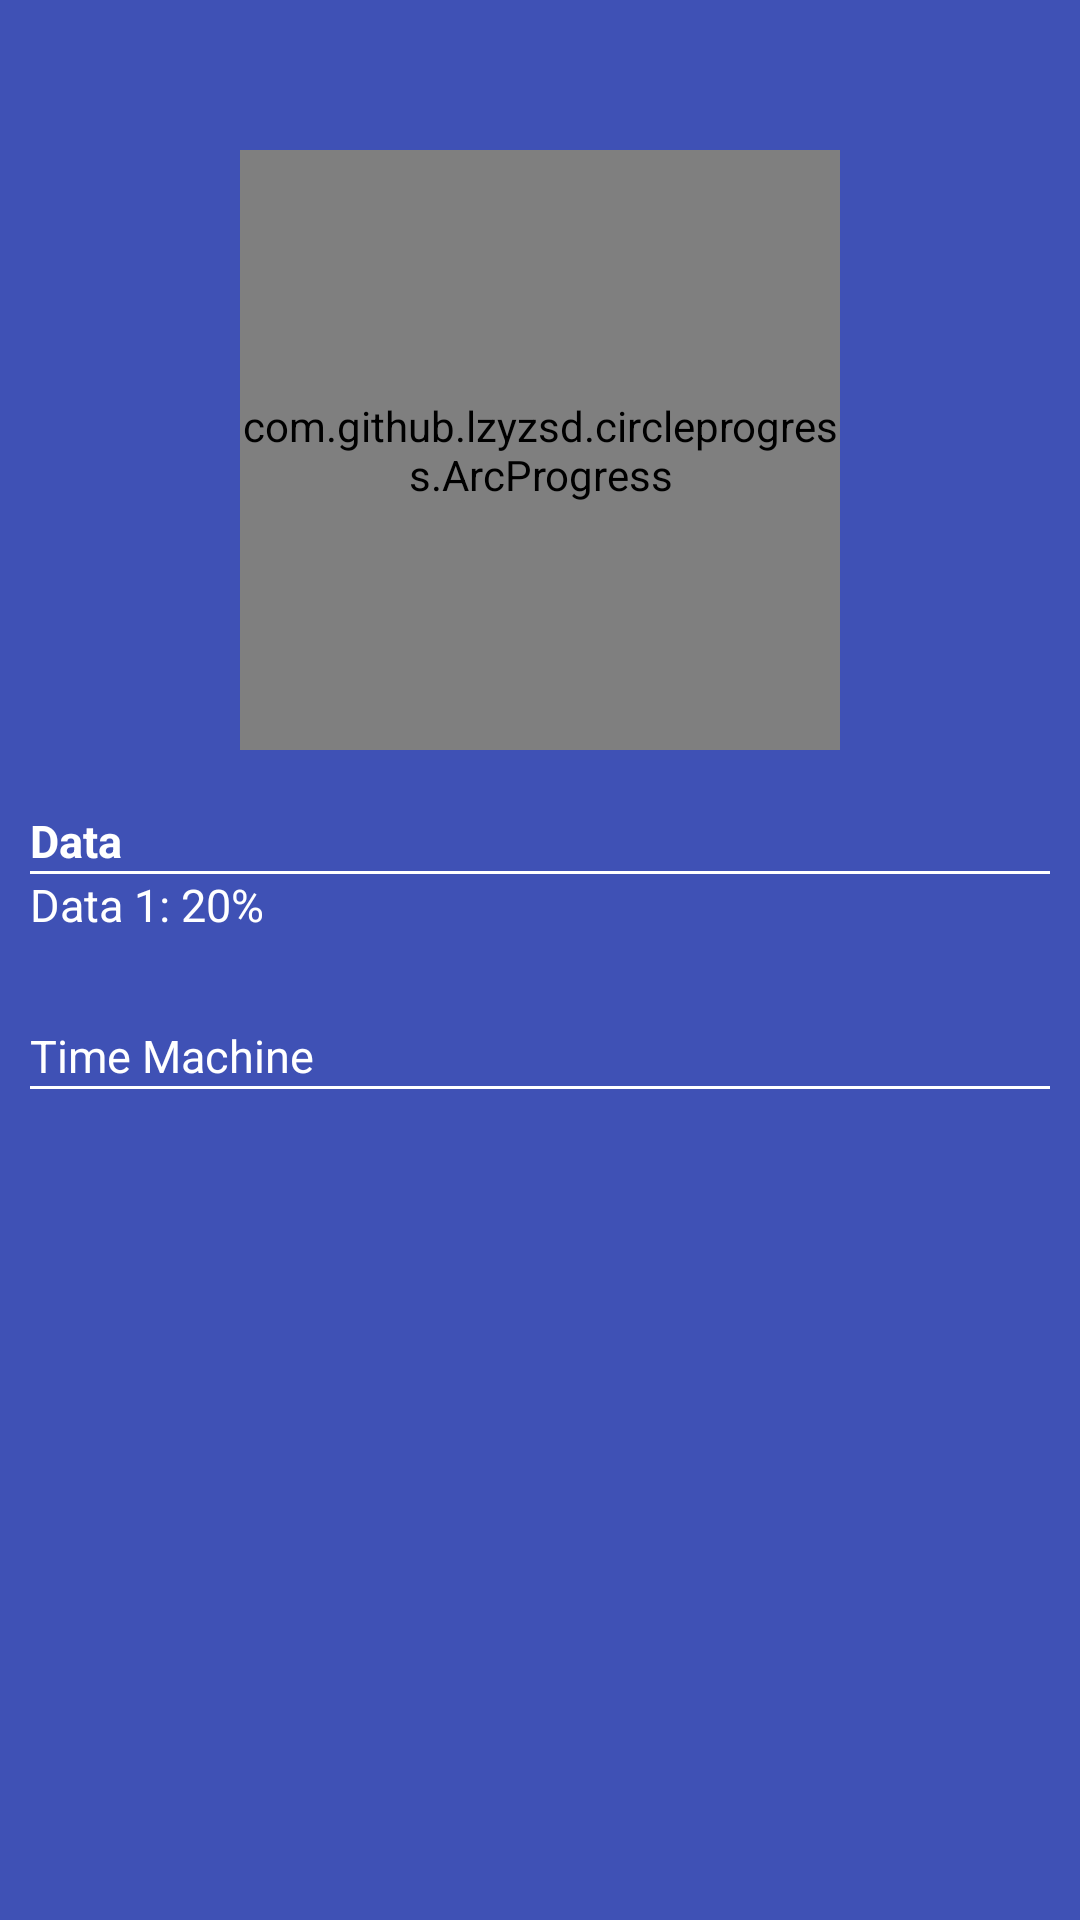

Android layout source for this screen:
<!-- AndroidManifest.xml: application theme AppTheme -->
<!-- res/layout/main_activity.xml -->
<?xml version="1.0" encoding="utf-8"?>
<LinearLayout xmlns:android="http://schemas.android.com/apk/res/android"
    xmlns:custom="http://schemas.android.com/apk/res-auto"
    android:orientation="vertical"
    android:background="@color/colorPrimary"
    android:layout_width="match_parent"
    android:layout_height="match_parent">

    <ScrollView
        android:layout_width="match_parent"
        android:layout_height="wrap_content">

    <LinearLayout
        android:orientation="vertical"
        android:layout_width="match_parent"
        android:layout_height="wrap_content">

        <com.github.lzyzsd.circleprogress.ArcProgress
            android:id="@+id/arc_progress"
            android:layout_gravity="center"
            android:layout_marginTop="50dp"
            android:layout_marginBottom="20dp"
            android:layout_width="200dp"
            android:layout_height="200dp"
            custom:arc_progress="55"
            custom:arc_bottom_text="Desforestation"/>

        <LinearLayout
            android:layout_marginBottom="20dp"
            android:orientation="vertical"
            android:layout_width="match_parent"
            android:layout_height="wrap_content">

            <TextView
                android:textColor="@android:color/white"
                android:textStyle="bold"
                android:textSize="15sp"
                android:layout_marginLeft="10dp"
                android:text="Data"
                android:layout_width="wrap_content"
                android:layout_height="wrap_content" />
            <View

                android:layout_marginLeft="10dp"
                android:layout_marginRight="10dp"
                android:layout_width="match_parent"
                android:layout_height="1dp"
                android:background="@android:color/white"
                />

            <TextView
                android:layout_marginLeft="10dp"
                android:textColor="@android:color/white"
                android:textSize="15sp"
                android:text="Data 1: 20%"
                android:layout_width="wrap_content"
                android:layout_height="wrap_content" />
        </LinearLayout>

        <TextView
            android:layout_marginTop="10dp"
            android:layout_marginLeft="10dp"
            android:textColor="@android:color/white"
            android:textSize="15sp"
            android:text="Time Machine"
            android:layout_width="wrap_content"
            android:layout_height="wrap_content" />

        <View

            android:layout_marginLeft="10dp"
            android:layout_marginRight="10dp"
            android:layout_width="match_parent"
            android:layout_height="1dp"
            android:background="@android:color/white"
            />



        <android.support.v7.widget.RecyclerView
            android:layout_marginTop="15dp"
            android:id="@+id/images"
            android:layout_width="match_parent"
            android:layout_height="wrap_content"/>

    </LinearLayout>

    </ScrollView>

</LinearLayout>
<!-- resources referenced by this layout -->
<resources>
  <color name="colorPrimary">#3F51B5</color>
  <style name="AppTheme" parent="Theme.AppCompat.Light.DarkActionBar">
          
          <item name="colorPrimary">@color/colorPrimary</item>
          <item name="colorPrimaryDark">@color/colorPrimaryDark</item>
          <item name="colorAccent">@color/colorAccent</item>
  
          <item name="windowActionBar">false</item>
          <item name="windowNoTitle">true</item>
          <item name="colorControlNormal">@android:color/white</item>
      </style>
  <color name="colorPrimaryDark">#303F9F</color>
  <color name="colorAccent">#FF4081</color>
</resources>
